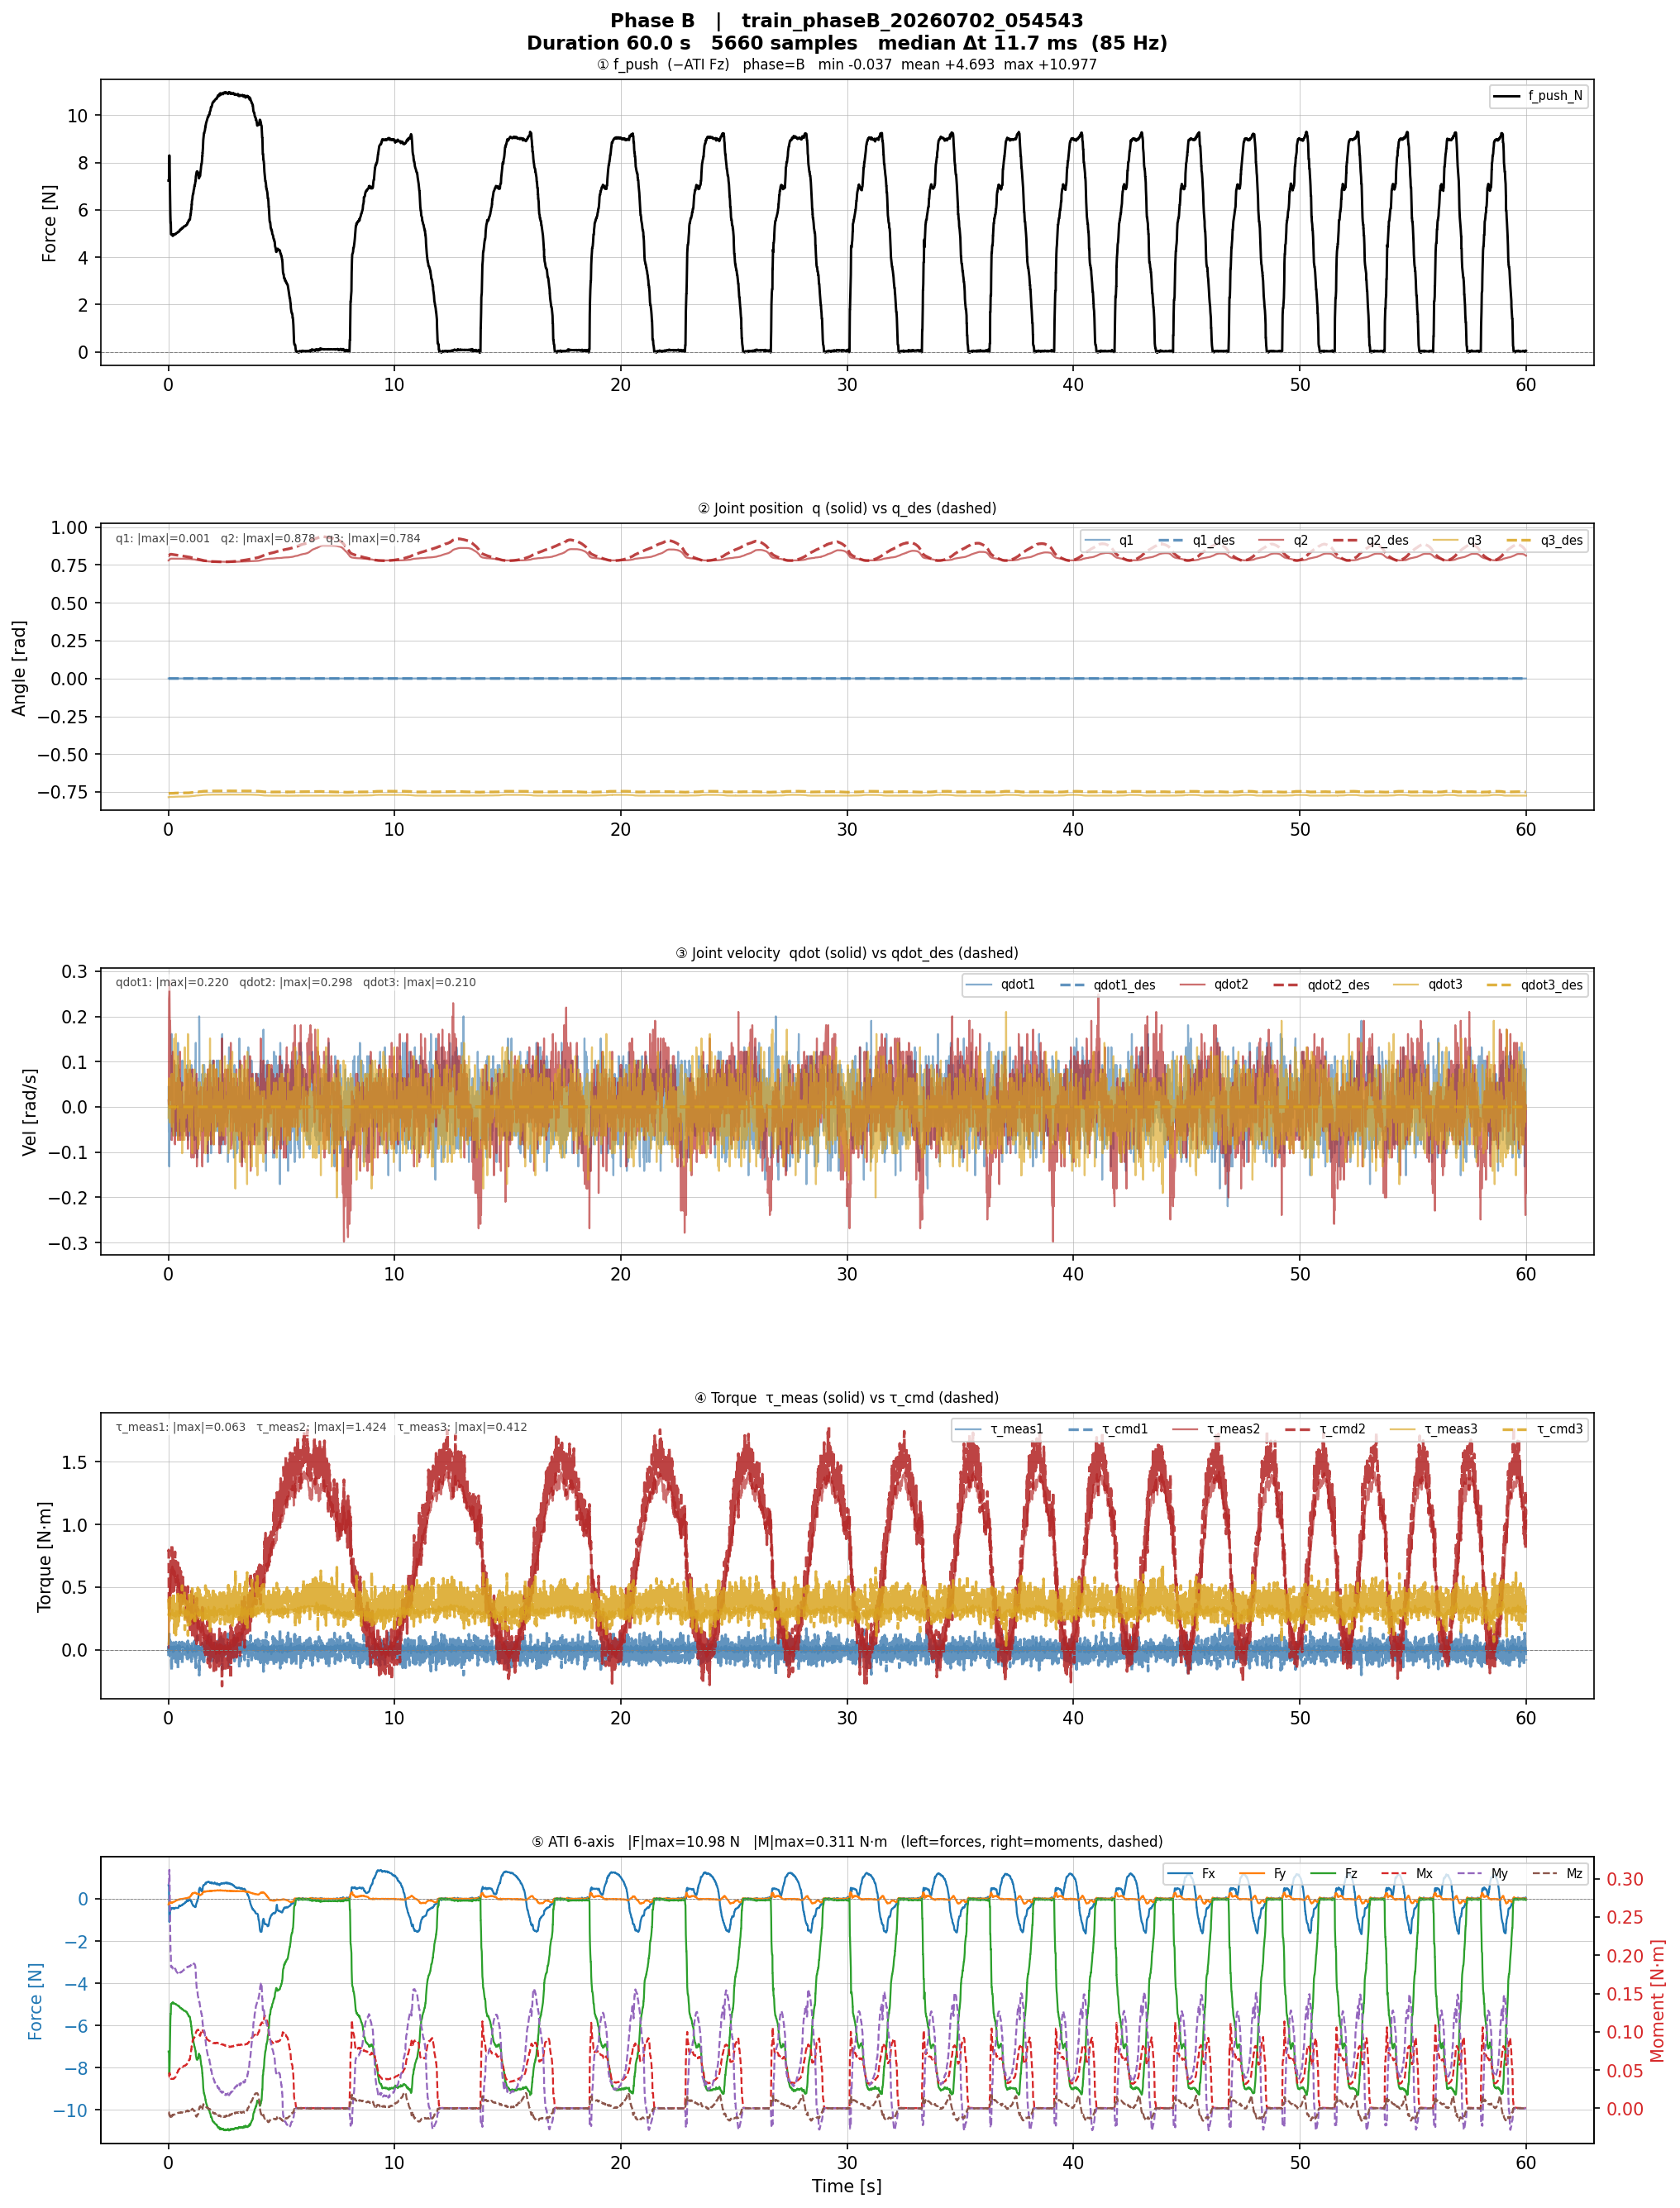

The table this chart was drawn from, first rows:
time_s, q1_rad, q2_rad, q3_rad, qdot1_rad_s, qdot2_rad_s, qdot3_rad_s, tau_meas1_Nm, tau_meas2_Nm, tau_meas3_Nm, ati_fx_N, ati_fy_N, ati_fz_N, ati_mx_Nm, ati_my_Nm, ati_mz_Nm, f_push_N, G1_Nm, G2_Nm, G3_Nm, Cqdot1_Nm, Cqdot2_Nm, Cqdot3_Nm, q_des1_rad
0.01096, 0.0005722, 0.7798, -0.7844, 0.04396, 0.01465, -0.02442, 0.01538, 0.01538, 0.04615, 0.6494, -0.2682, -7.231, 0.04115, 0.2921, -0.005316, 7.231, 0.0, 1.236, 0.3673, -1.6773715816071683e-05, 2.460207171455933e-05, -9.028757667715442e-07, 0.0
0.02027, 0.0005722, 0.7798, -0.7844, -0.05372, 0.004884, 0.02442, 0.01197, 0.07009, 0.06325, 0.6494, -0.2682, -7.231, 0.04115, 0.2921, -0.005316, 7.231, 0.0, 1.236, 0.3673, 6.741003039916666e-06, 4.077005875464342e-05, -1.7113384597772677e-07, 0.0
0.03036, 0.0005722, 0.7821, -0.784, 0.01465, 0.2393, 0.06349, 0.005128, 0.3641, 0.2615, 0.6075, -0.284, -7.317, 0.04178, 0.2958, -0.005079, 7.317, 0.0, 1.234, 0.3673, -9.116863866253859e-05, 0.0001393, -0.0002271, 0.0
0.04062, 0.0005722, 0.784, -0.7836, -0.1319, 0.2491, 0.004884, -0.008547, 0.3812, 0.2342, -1.087, -0.1456, -8.296, 0.04588, 0.3114, -0.00891, 8.296, 0.0, 1.232, 0.3673, 0.0008556, 0.0002362, -0.0002459, 0.0
0.05118, 0.0005722, 0.7855, -0.7836, -0.02442, 0.2784, 0.01465, 0.005128, 0.4291, 0.2991, -1.087, -0.1456, -8.296, 0.04588, 0.3114, -0.00891, 8.296, 0.0, 1.231, 0.3673, 0.0001773, 4.0964986485342594e-05, -0.0003072, 0.0
0.06545, 0.0005722, 0.7874, -0.7832, 0.004884, 0.1905, -0.03419, 0.005128, 0.3641, 0.2274, -0.8184, -0.1306, -7.359, 0.04603, 0.2774, -0.01006, 7.359, 0.0, 1.229, 0.3673, -2.429011691734217e-05, -4.666518134567652e-05, -0.0001438, 0.0
0.07439, 0.0005722, 0.7893, -0.7829, 0.04396, 0.1612, -0.004884, 0.001709, 0.5009, 0.2684, -0.6029, -0.1771, -6.528, 0.04351, 0.2468, -0.009276, 6.528, 0.0, 1.227, 0.3673, -0.0001853, 1.913072948221871e-05, -0.0001028, 0.0
0.08047, 0.0001907, 0.7901, -0.7829, -0.07326, 0.1905, -0.03419, -0.005128, 0.4735, 0.2718, -0.6029, -0.1771, -6.528, 0.04351, 0.2468, -0.009276, 6.528, 0.0, 1.227, 0.3673, 0.000365, 2.3280756069598948e-05, -0.0001435, 0.0
0.09021, 0.0005722, 0.7905, -0.7829, -0.05372, 0.1612, 0.004884, 0.001709, 0.5009, 0.3162, -0.4733, -0.1793, -5.795, 0.04094, 0.2182, -0.01102, 5.795, 0.0, 1.226, 0.3673, 0.0002267, 4.411408305116078e-05, -0.0001028, 0.0
0.1004, 0.0005722, 0.7913, -0.7829, 0.004884, 0.05372, 0.02442, 0.02564, 0.535, 0.2889, -0.5209, -0.1573, -5.452, 0.03947, 0.2044, -0.008997, 5.452, 0.0, 1.226, 0.3673, -6.8850290884242125e-06, 1.3067813125348675e-05, -1.1431449811418511e-05, 0.0
0.11, 0.0005722, 0.7916, -0.7829, -0.02442, 0.01465, 0.004884, -0.001709, 0.5761, 0.3026, -0.5209, -0.1573, -5.452, 0.03947, 0.2044, -0.008997, 5.452, 0.0, 1.225, 0.3673, 9.38758047281675e-06, 8.474357145147809e-06, -8.203086973443075e-07, 0.0
0.12, 0.0005722, 0.792, -0.7829, 0.004884, 0.04396, 0.02442, -0.005128, 0.6479, 0.3094, -0.4321, -0.1949, -4.964, 0.0384, 0.1845, -0.01104, 4.964, 0.0, 1.225, 0.3673, -5.639412391611372e-06, 1.1178298142924239e-05, -7.651974079501494e-06, 0.0
0.1465, 0.0005722, 0.792, -0.7829, 0.1612, 0.04396, 0.07326, 0.01538, 0.6239, 0.2923, -0.4321, -0.1949, -4.964, 0.0384, 0.1845, -0.01104, 4.964, 0.0, 1.225, 0.3673, -0.0001869, 0.0003872, -6.287704892775695e-06, 0.0
0.1505, 0.0005722, 0.7924, -0.7829, -0.01465, 0.1123, 0.04396, 0.005128, 0.6342, 0.2889, -0.4521, -0.1712, -4.972, 0.03855, 0.1854, -0.009498, 4.972, 0.0, 1.225, 0.3673, 4.322163265444057e-05, 4.9583930056957125e-05, -4.997044037608422e-05, 0.0
0.1561, 0.0005722, 0.792, -0.7829, -0.03419, -0.07326, -0.04396, 0.02564, 0.6137, 0.2786, -0.4521, -0.1712, -4.972, 0.03855, 0.1854, -0.009498, 4.972, 0.0, 1.225, 0.3673, -6.580484785839136e-05, 4.848158715275068e-05, -2.119752440571515e-05, 0.0
0.1762, 0.0005722, 0.7924, -0.7825, -0.05372, -0.01465, 0.04396, 0.001709, 0.665, 0.3197, -0.4541, -0.1554, -4.935, 0.03829, 0.1837, -0.008781, 4.935, 0.0, 1.225, 0.3673, -2.0372021203348113e-05, 4.039177549922837e-05, -6.857084745996922e-07, 0.0
0.192, 0.0005722, 0.7924, -0.7825, -0.03419, -0.03419, 0.06349, -0.001709, 0.6239, 0.2991, -0.4362, -0.1726, -4.899, 0.03842, 0.1825, -0.009549, 4.899, 0.0, 1.225, 0.3673, -3.0401466453493844e-05, 1.4096490991763135e-05, -4.561410604338177e-06, 0.0
0.1992, 0.0005722, 0.7924, -0.7825, 0.07326, 0.1221, 0.06349, 0.01538, 0.6103, 0.2889, -0.4267, -0.1559, -4.918, 0.03856, 0.1833, -0.008669, 4.918, 0.0, 1.225, 0.3673, -0.0002351, 0.0001477, -5.8724477838399385e-05, 0.0
0.2037, 0.0001907, 0.7924, -0.7825, -0.04396, 0.08303, -0.03419, 0.008547, 0.6239, 0.2752, -0.4267, -0.1559, -4.918, 0.03856, 0.1833, -0.008669, 4.918, 0.0, 1.225, 0.3673, 9.55276741638406e-05, 7.481348408822755e-06, -2.7185488031964126e-05, 0.0
0.2067, 0.0005722, 0.7924, -0.7825, -0.03419, 0.05372, 0.05372, -0.0188, 0.6137, 0.2821, -0.4267, -0.1559, -4.918, 0.03856, 0.1833, -0.008669, 4.918, 0.0, 1.225, 0.3673, 4.837127514135217e-05, 4.9608962551337664e-05, -1.1361671115746065e-05, 0.0
0.2103, 0.0001907, 0.7924, -0.7825, -0.03419, 0.004884, 0.004884, 0.01197, 0.6, 0.2923, -0.446, -0.1445, -4.927, 0.03848, 0.183, -0.008263, 4.927, 0.0, 1.225, 0.3673, 4.397388649213834e-06, 1.560765999429822e-05, -2.790359673291903e-08, 0.0
0.2225, 0.0005722, 0.7924, -0.7825, -0.06349, 0.07326, 0.07326, 0.02222, 0.6444, 0.2889, -0.446, -0.1445, -4.927, 0.03848, 0.183, -0.008263, 4.927, 0.0, 1.225, 0.3673, 0.0001225, 0.0001166, -2.1021303593222838e-05, 0.0
0.2304, 0.0001907, 0.7924, -0.7825, -0.03419, -0.01465, -0.06349, 0.01538, 0.6171, 0.2752, -0.448, -0.1457, -4.967, 0.03909, 0.1845, -0.008521, 4.967, 0.0, 1.225, 0.3673, -1.3382292993142999e-05, 3.865298728295828e-05, -7.83488098000462e-07, 0.0
0.2407, 0.0005722, 0.7924, -0.7821, -0.01465, 0.04396, 0.004884, 0.008547, 0.6034, 0.2855, -0.448, -0.1457, -4.967, 0.03909, 0.1845, -0.008521, 4.967, 0.0, 1.225, 0.3673, 1.6899283690976152e-05, 4.6089614917679205e-06, -7.63466451835454e-06, 0.0
0.2522, 0.0005722, 0.7924, -0.7821, 0.004884, 0.1026, 0.03419, -0.01197, 0.6137, 0.2684, -0.4776, -0.1341, -4.965, 0.03904, 0.1834, -0.00794, 4.965, 0.0, 1.225, 0.3673, -1.3157049924003838e-05, 3.269604562564316e-05, -4.163420023883904e-05, 0.0
0.2625, 0.0001907, 0.792, -0.7821, -0.05372, -0.03419, 0.1514, 0.02906, 0.5897, 0.2923, -0.4434, -0.1277, -4.949, 0.03928, 0.1829, -0.007785, 4.949, 0.0, 1.225, 0.3673, -4.7230573654316696e-05, 8.759267739080801e-05, -4.461811196891599e-06, 0.0
0.27, 0.0001907, 0.792, -0.7817, -0.03419, -0.004884, 0.0928, -0.001709, 0.6308, 0.2923, -0.4434, -0.1277, -4.949, 0.03928, 0.1829, -0.007785, 4.949, 0.0, 1.225, 0.3673, -4.00340223806585e-06, 4.580853087748205e-05, -2.525349726715985e-08, 0.0
0.2952, 0.0001907, 0.792, -0.7817, -0.01465, -0.08303, 0.01465, 0.005128, 0.6171, 0.2855, -0.4445, -0.1161, -4.979, 0.04044, 0.1827, -0.007709, 4.979, 0.0, 1.225, 0.3673, -3.1876100980676286e-05, -5.962088932440835e-06, -2.7261839238573135e-05, 0.0
0.2992, 0.0005722, 0.792, -0.7813, -0.02442, 0.01465, -0.004884, 0.008547, 0.5658, 0.2889, -0.4445, -0.1161, -4.979, 0.04044, 0.1827, -0.007709, 4.979, 0.0, 1.225, 0.3673, 9.369718851226174e-06, 7.348593454229098e-06, -8.124810903339211e-07, 0.0
0.3266, 0.0005722, 0.792, -0.7813, 0.0928, -0.02442, 0.05372, 0.01197, 0.5624, 0.2615, -0.418, -0.08439, -4.978, 0.04161, 0.1809, -0.006286, 4.978, 0.0, 1.225, 0.3673, 5.882271196102877e-05, 0.000114, -1.8303762023150246e-06, 0.0
0.33, 0.0005722, 0.792, -0.7813, 0.04396, 0.05372, 0.004884, 0.02564, 0.535, 0.2821, -0.418, -0.08439, -4.978, 0.04161, 0.1809, -0.006286, 4.978, 0.0, 1.225, 0.3673, -6.196302775679361e-05, 2.7507542535324483e-05, -1.1296558132025353e-05, 0.0
0.3324, 0.0005722, 0.792, -0.781, 0.03419, -0.05372, 0.1612, 0.01538, 0.559, 0.2821, -0.418, -0.08439, -4.978, 0.04161, 0.1809, -0.006286, 4.978, 0.0, 1.225, 0.3673, 4.7480975599909716e-05, 4.956229416884006e-05, -1.1336420038228688e-05, 0.0
0.3368, 0.0001907, 0.792, -0.781, -0.06349, 0.004884, 0.03419, 0.01197, 0.5726, 0.3094, -0.4305, -0.08452, -4.999, 0.04349, 0.1796, -0.006721, 4.999, 0.0, 1.225, 0.3673, 8.410204785563789e-06, 5.881500990178047e-05, 1.6175552501308812e-07, 0.0
0.416, 0.0005722, 0.7916, -0.781, 0.08303, -0.05372, 0.004884, 0.0359, 0.5966, 0.3026, -0.4332, -0.04795, -5.052, 0.04788, 0.1764, -0.00608, 5.052, 0.0, 1.225, 0.3673, 0.0001169, 8.841253726439544e-05, -1.0987772396930188e-05, 0.0
0.4184, 0.0005722, 0.792, -0.781, 0.08303, 0.06349, -0.03419, 0.0188, 0.5419, 0.2821, -0.4332, -0.04795, -5.052, 0.04788, 0.1764, -0.00608, 5.052, 0.0, 1.225, 0.3673, -0.0001379, 7.787523665174904e-05, -1.5499330189669228e-05, 0.0
0.4215, 0.0005722, 0.7916, -0.7806, 0.02442, -0.07326, 0.1123, 0.03248, 0.5145, 0.2855, -0.4332, -0.04795, -5.052, 0.04788, 0.1764, -0.00608, 5.052, 0.0, 1.225, 0.3673, 4.6575934727751717e-05, -7.356185256363203e-06, -2.1172116308479632e-05, 0.0
0.4238, 0.0005722, 0.7916, -0.781, 0.01465, -0.07326, -0.07326, 0.008547, 0.5214, 0.2923, -0.4332, -0.04795, -5.052, 0.04788, 0.1764, -0.00608, 5.052, 0.0, 1.225, 0.3673, 2.8281733762213688e-05, 6.646952242841554e-05, -2.1205003305437786e-05, 0.0
0.4261, 0.0005722, 0.7916, -0.7806, 0.1416, 0.004884, 0.08303, 0.02564, 0.5385, 0.2957, -0.4332, -0.04795, -5.052, 0.04788, 0.1764, -0.00608, 5.052, 0.0, 1.225, 0.3673, -1.9638467456047826e-05, 0.0002935, 1.1803036754210919e-06, 0.0
0.4292, 0.0001907, 0.7916, -0.781, 0.03419, -0.04396, -0.004884, 0.008547, 0.5658, 0.2786, -0.4262, -0.03469, -5.068, 0.04934, 0.1756, -0.005724, 5.068, 0.0, 1.225, 0.3673, 3.943053931050738e-05, 1.7117888665503817e-05, -7.566841253407245e-06, 0.0
0.432, 0.0005722, 0.7916, -0.7806, 0.0928, -0.02442, 0.06349, -0.001709, 0.5145, 0.2923, -0.4262, -0.03469, -5.068, 0.04934, 0.1756, -0.005724, 5.068, 0.0, 1.225, 0.3673, 5.868903425361385e-05, 0.0001166, -1.8095567397435688e-06, 0.0
0.4343, 0.0005722, 0.7916, -0.7806, 0.02442, 0.06349, 0.04396, 0.008547, 0.535, 0.306, -0.4262, -0.03469, -5.068, 0.04934, 0.1756, -0.005724, 5.068, 0.0, 1.225, 0.3673, -4.0804306758352936e-05, 3.7514758326527095e-05, -1.5893181769316072e-05, 0.0
0.4375, 0.0001907, 0.7916, -0.7806, -0.06349, 0.03419, -0.01465, 0.001709, 0.5282, 0.3026, -0.4262, -0.03469, -5.068, 0.04934, 0.1756, -0.005724, 5.068, 0.0, 1.225, 0.3673, 5.681685900488249e-05, 4.9757479725050094e-05, -4.362941215880064e-06, 0.0
0.4405, 0.0001907, 0.7916, -0.7806, 0.004884, -0.03419, 0.004884, -0.001709, 0.4974, 0.2718, -0.4262, -0.03469, -5.068, 0.04934, 0.1756, -0.005724, 5.068, 0.0, 1.225, 0.3673, 4.376589781580028e-06, -9.126368848422602e-07, -4.617552180313161e-06, 0.0
0.4445, 0.0005722, 0.7916, -0.7806, 0.02442, 0.004884, 0.0928, 0.01538, 0.5111, 0.265, -0.4278, -0.03651, -5.063, 0.0499, 0.1748, -0.005926, 5.063, 0.0, 1.225, 0.3673, -3.416253493935011e-06, 4.543316013527245e-05, -5.637815182537669e-08, 0.0
0.4789, 0.0001907, 0.7916, -0.7806, -0.01465, 0.0928, 0.05372, 0.01197, 0.535, 0.2957, -0.3114, -0.0275, -5.094, 0.05127, 0.1761, -0.005849, 5.094, 0.0, 1.225, 0.3673, 3.5762652775445406e-05, 5.3625215495192846e-05, -3.401663456687049e-05, 0.0
0.4812, 0.0005722, 0.7916, -0.7806, 0.01465, 0.06349, 0.04396, 0.005128, 0.5145, 0.306, -0.3114, -0.0275, -5.094, 0.05127, 0.1761, -0.005849, 5.094, 0.0, 1.225, 0.3673, -2.448258405501176e-05, 3.2509477338538586e-05, -1.5917430432595416e-05, 0.0
0.4838, 0.0001907, 0.7916, -0.7806, 0.01465, -0.03419, 0.05372, 0.01197, 0.494, 0.3094, -0.3114, -0.0275, -5.094, 0.05127, 0.1761, -0.005849, 5.094, 0.0, 1.225, 0.3673, 1.3038836857442547e-05, -2.95330154834993e-07, -4.60542784867349e-06, 0.0
0.4865, 0.0005722, 0.7916, -0.7806, 0.08303, 0.05372, 0.01465, -0.01538, 0.4974, 0.2991, -0.3114, -0.0275, -5.094, 0.05127, 0.1761, -0.005849, 5.094, 0.0, 1.225, 0.3673, -0.0001172, 9.747788946049364e-05, -1.096827779163815e-05, 0.0
0.49, 0.0001907, 0.7916, -0.7806, -0.06349, 0.004884, 0.02442, -0.01197, 0.4974, 0.306, -0.3114, -0.0275, -5.094, 0.05127, 0.1761, -0.005849, 5.094, 0.0, 1.225, 0.3673, 8.330601994625986e-06, 5.616761452260585e-05, 1.6185981768870607e-07, 0.0
0.5, 0.0001907, 0.7916, -0.7806, -0.03419, -0.07326, 0.05372, 0.0359, 0.4735, 0.2752, -0.3414, -0.01619, -5.142, 0.052, 0.1768, -0.005571, 5.142, 0.0, 1.225, 0.3673, -6.546091958328551e-05, -4.373064807949213e-06, -2.113574331356062e-05, 0.0
0.5101, 0.0001907, 0.7916, -0.7806, 0.02442, -0.02442, 0.05372, 0.01197, 0.5077, 0.2957, -0.3497, -0.02352, -5.149, 0.05226, 0.177, -0.005779, 5.149, 0.0, 1.225, 0.3673, 1.547479352741861e-05, 8.857685113924888e-06, -2.318778668609762e-06, 0.0
0.52, 0.0005722, 0.7916, -0.7806, 0.06349, 0.1221, -0.02442, -0.001709, 0.4838, 0.2718, -0.3497, -0.02352, -5.149, 0.05226, 0.177, -0.005779, 5.149, 0.0, 1.225, 0.3673, -0.0002031, 3.1658275590775014e-05, -5.8660553618705306e-05, 0.0
0.5301, 0.0005722, 0.7913, -0.7806, 0.06349, -0.05372, 0.03419, 0.01197, 0.4701, 0.3026, -0.3247, -0.01491, -5.163, 0.05251, 0.1775, -0.005352, 5.163, 0.0, 1.226, 0.3673, 8.917858647362405e-05, 4.2955846645289214e-05, -1.1158908430710756e-05, 0.0
0.54, 0.0001907, 0.7916, -0.7806, -0.04396, 0.04396, 0.01465, 0.02222, 0.4667, 0.2855, -0.3286, -0.008084, -5.173, 0.05272, 0.1777, -0.005049, 5.173, 0.0, 1.225, 0.3673, 5.0760309241951425e-05, 3.127803635825083e-05, -7.5128428862956274e-06, 0.0
0.5502, 0.0001907, 0.7913, -0.7802, -0.02442, -0.07326, 0.03419, 0.005128, 0.4188, 0.3162, -0.3286, -0.008084, -5.173, 0.05272, 0.1777, -0.005049, 5.173, 0.0, 1.226, 0.3673, -4.68133653864763e-05, -7.351176340072636e-06, -2.116393513944685e-05, 0.0
0.5655, 0.0001907, 0.7916, -0.7806, -0.04396, 0.05372, -0.05372, 0.005128, 0.4667, 0.2752, -0.325, -0.01089, -5.181, 0.05292, 0.1777, -0.005656, 5.181, 0.0, 1.225, 0.3673, 6.164027501827592e-05, 1.393296572957055e-05, -1.1283510414269602e-05, 0.0
0.573, 0.0001907, 0.7913, -0.7802, -0.05372, 0.004884, -0.03419, 0.01197, 0.453, 0.2786, -0.3119, -0.01078, -5.199, 0.0534, 0.1783, -0.005491, 5.199, 0.0, 1.226, 0.3673, 6.6480686280350494e-06, 4.114644471907209e-05, 8.919880504595725e-08, 0.0
0.5959, 0.0001907, 0.7913, -0.7802, -0.02442, -0.01465, -0.004884, 0.01538, 0.4222, 0.3026, -0.2999, -0.007956, -5.196, 0.05337, 0.1783, -0.005552, 5.196, 0.0, 1.226, 0.3673, -9.399055724008308e-06, 8.479526178157827e-06, -8.101747588648264e-07, 0.0
0.6107, 0.0001907, 0.7913, -0.7802, -0.06349, 0.05372, -0.1026, 0.0188, 0.4667, 0.2684, -0.3087, 0.0006152, -5.24, 0.05446, 0.1789, -0.005725, 5.24, 0.0, 1.226, 0.3673, 8.86321060650472e-05, 5.0883777940266534e-05, -1.114568055740685e-05, 0.0
0.6163, 0.0005722, 0.7913, -0.7802, 0.1026, 0.01465, -0.01465, 0.01197, 0.4701, 0.3026, -0.2868, -0.005409, -5.222, 0.05403, 0.1789, -0.005644, 5.222, 0.0, 1.226, 0.3673, -3.922135551384356e-05, 0.0001371, -1.795422158386687e-07, 0.0
... 5,600 more rows
